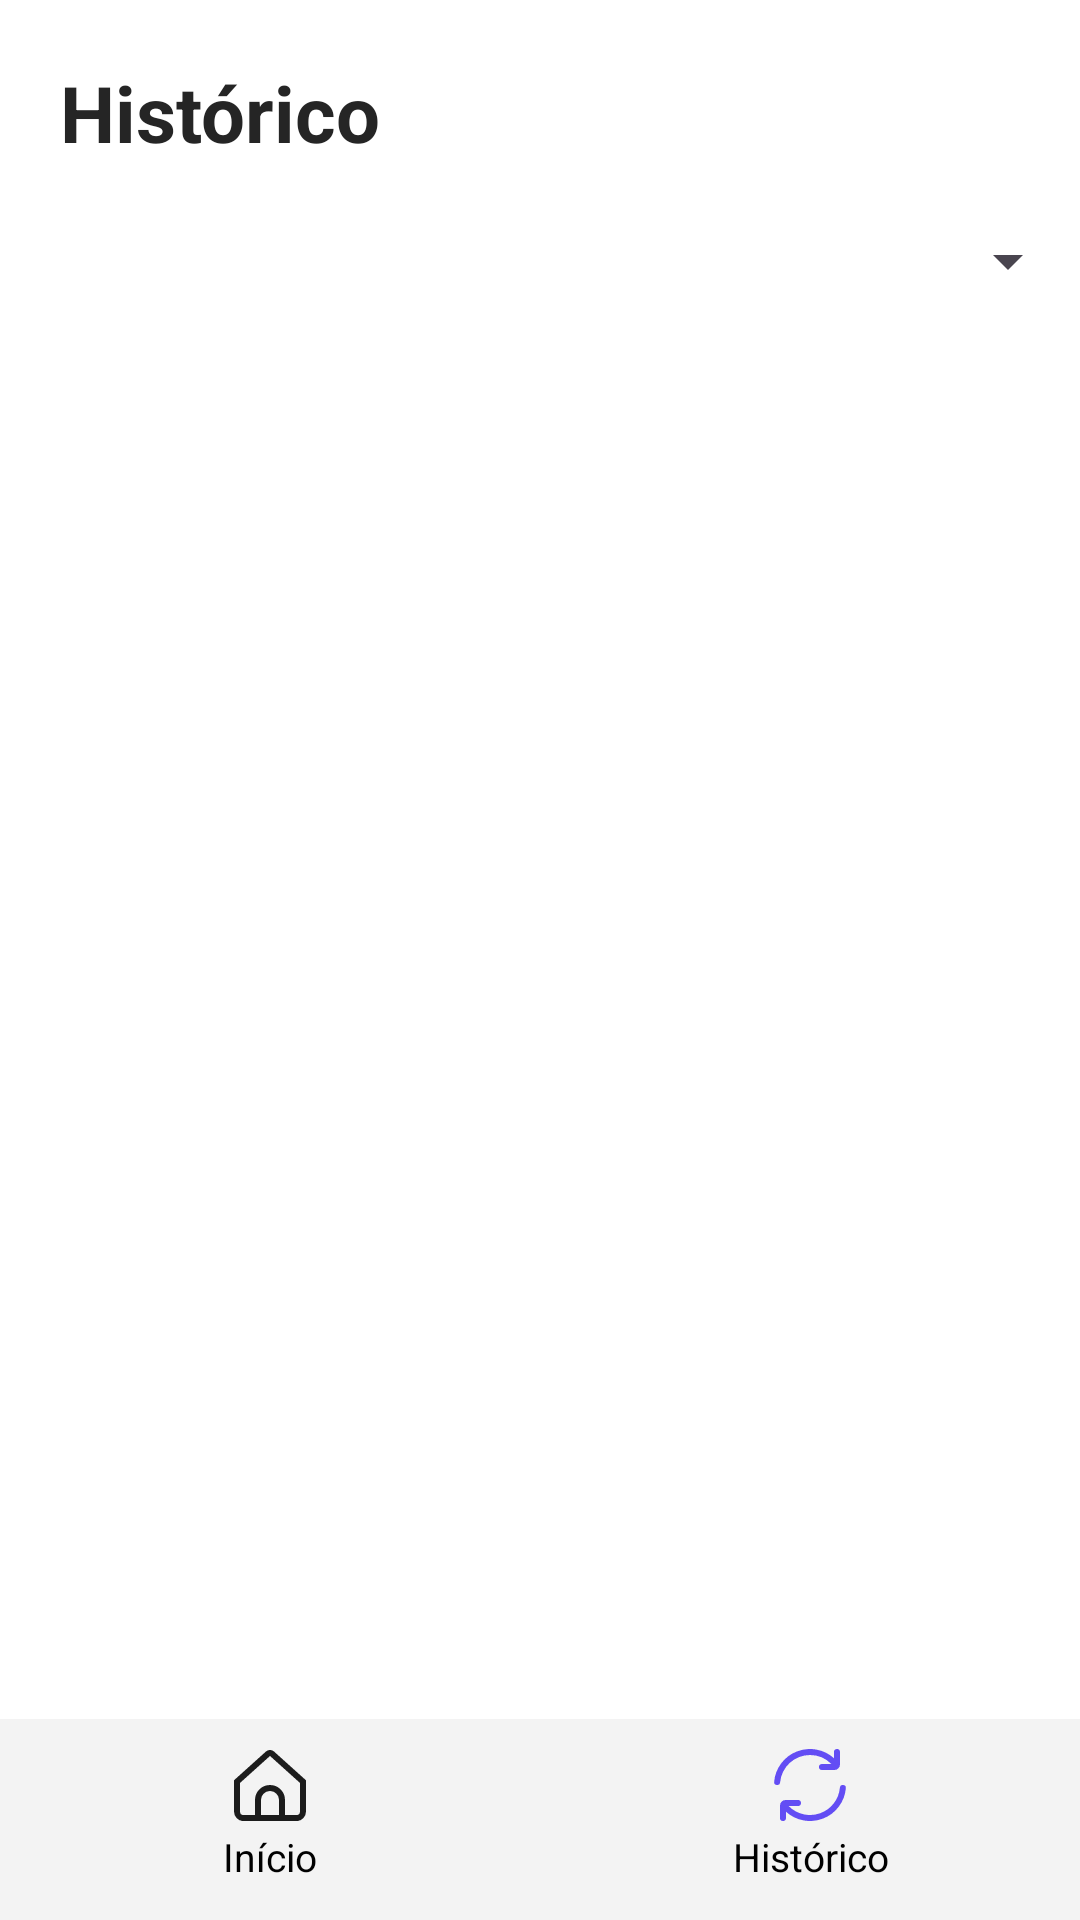

This screen was rendered from an Android layout file. Write that file and the resources it references.
<!-- AndroidManifest.xml: application theme Theme.Chrock -->
<!-- res/layout/activity_historico.xml -->
<?xml version="1.0" encoding="utf-8"?>
<LinearLayout xmlns:android="http://schemas.android.com/apk/res/android"
    xmlns:app="http://schemas.android.com/apk/res-auto"
    xmlns:tools="http://schemas.android.com/tools"
    android:id="@+id/historico"
    android:layout_width="match_parent"
    android:layout_height="match_parent"
    android:orientation="vertical"
    android:background="@color/white"
    tools:context=".historico">

    <TextView
        android:layout_width="match_parent"
        android:layout_height="wrap_content"
        android:padding="20dp"
        android:text="Histórico"
        android:textColor="#252525"
        android:textSize="26sp"
        android:textStyle="bold"
        android:accessibilityHeading="true" />

    <Spinner
        android:id="@+id/modoHistorico"
        android:layout_width="match_parent"
        android:layout_height="wrap_content"
        android:padding="12dp"
        android:contentDescription="Escolher entre meu histórico e o histórico da sala" />

    <ScrollView
        android:layout_width="match_parent"
        android:layout_height="0dp"
        android:layout_weight="1">

        <LinearLayout
            android:id="@+id/conteudoHistorico"
            android:layout_width="match_parent"
            android:layout_height="wrap_content"
            android:padding="12dp"
            android:orientation="vertical" />

    </ScrollView>

    <LinearLayout
        android:id="@+id/menu"
        android:layout_width="match_parent"
        android:layout_height="wrap_content"
        android:orientation="horizontal"
        android:background="@color/fundoClaro"
        android:paddingTop="10dp"
        android:paddingBottom="9dp">

        <TextView
            android:id="@+id/abaInicio"
            android:layout_width="0dp"
            android:layout_height="wrap_content"
            android:layout_weight="1"
            android:clickable="true"
            android:focusable="true"
            android:minHeight="48dp"
            app:drawableTopCompat="@drawable/inicio"
            app:drawableTint="@color/black"
            android:text="Início"
            android:gravity="center"
            android:stateListAnimator="@drawable/anima"
            android:textColor="@color/black"
            android:textSize="13sp" />

        <TextView
            android:id="@+id/abaHistorico"
            android:layout_width="0dp"
            android:layout_height="wrap_content"
            android:layout_weight="1"
            android:clickable="true"
            android:focusable="true"
            android:minHeight="48dp"
            app:drawableTopCompat="@drawable/historico"
            app:drawableTint="@color/roxoEscrita"
            android:text="Histórico"
            android:contentDescription="Histórico, tela atual"
            android:gravity="center"
            android:stateListAnimator="@drawable/anima"
            android:textColor="@color/black"
            android:textSize="13sp" />


    </LinearLayout>

</LinearLayout>
<!-- resources referenced by this layout -->
<resources>
  <color name="black">#FF000000</color>
  <color name="fundoClaro">#F3F3F3</color>
  <color name="roxoEscrita">#634DF4</color>
  <color name="white">#FFFFFFFF</color>
  <!-- drawable anima (drawable) -->
  <?xml version="1.0" encoding="utf-8"?>
  <selector xmlns:android="http://schemas.android.com/apk/res/android">
  
      <item android:state_pressed="true">
          <set>
              <objectAnimator
                  android:propertyName="scaleX"
                  android:valueTo="0.95"
                  android:valueType="floatType"
                  android:duration="50" />
              <objectAnimator
                  android:propertyName="scaleY"
                  android:valueTo="0.95"
                  android:valueType="floatType"
                  android:duration="50" />
          </set>
      </item>
  
      <item>
          <set>
              <objectAnimator
                  android:propertyName="scaleX"
                  android:valueTo="1"
                  android:valueType="floatType"
                  android:duration="200" />
              <objectAnimator
                  android:propertyName="scaleY"
                  android:valueTo="1"
                  android:valueType="floatType"
                  android:duration="200" />
          </set>
      </item>
  
  </selector>
  <!-- drawable historico (drawable) -->
  <vector xmlns:android="http://schemas.android.com/apk/res/android"
      android:width="24dp"
      android:height="24dp"
      android:viewportWidth="24"
      android:viewportHeight="24">
    <path
        android:fillColor="#FF000000"
        android:pathData="M12,2a10.032,10.032 0,0 1,7.122 3H16a1,1 0,0 0,-1 1h0a1,1 0,0 0,1 1h4.143A1.858,1.858 0,0 0,22 5.143V1a1,1 0,0 0,-1 -1h0a1,1 0,0 0,-1 1V3.078A11.981,11.981 0,0 0,0.05 10.9a1.007,1.007 0,0 0,1 1.1h0a0.982,0.982 0,0 0,0.989 -0.878A10.014,10.014 0,0 1,12 2Z"/>
    <path
        android:fillColor="#FF000000"
        android:pathData="M22.951,12a0.982,0.982 0,0 0,-0.989 0.878A9.986,9.986 0,0 1,4.878 19H8a1,1 0,0 0,1 -1H9a1,1 0,0 0,-1 -1H3.857A1.856,1.856 0,0 0,2 18.857V23a1,1 0,0 0,1 1H3a1,1 0,0 0,1 -1V20.922A11.981,11.981 0,0 0,23.95 13.1a1.007,1.007 0,0 0,-1 -1.1Z"/>
  </vector>
  <!-- drawable inicio (drawable) -->
  <vector xmlns:android="http://schemas.android.com/apk/res/android" android:alpha="0.89" android:height="24dp" android:viewportHeight="24" android:viewportWidth="24" android:width="24dp">
        
      <path android:fillColor="#FF000000" android:pathData="M13.338,0.833a2,2 0,0 0,-2.676 0L0,10.429v10.4a3.2,3.2 0,0 0,3.2 3.2L20.8,24.029a3.2,3.2 0,0 0,3.2 -3.2v-10.4ZM15,22.026L9,22.026L9,17a3,3 0,0 1,6 0ZM22,20.826a1.2,1.2 0,0 1,-1.2 1.2L17,22.026L17,17A5,5 0,0 0,7 17v5.026L3.2,22.026a1.2,1.2 0,0 1,-1.2 -1.2L2,11.319l10,-9 10,9Z"/>
  </vector>
  <style name="Theme.Chrock" parent="Base.Theme.Chrock" />
  <style name="Base.Theme.Chrock" parent="Theme.Material3.DayNight.NoActionBar">
          
          
      </style>
</resources>
